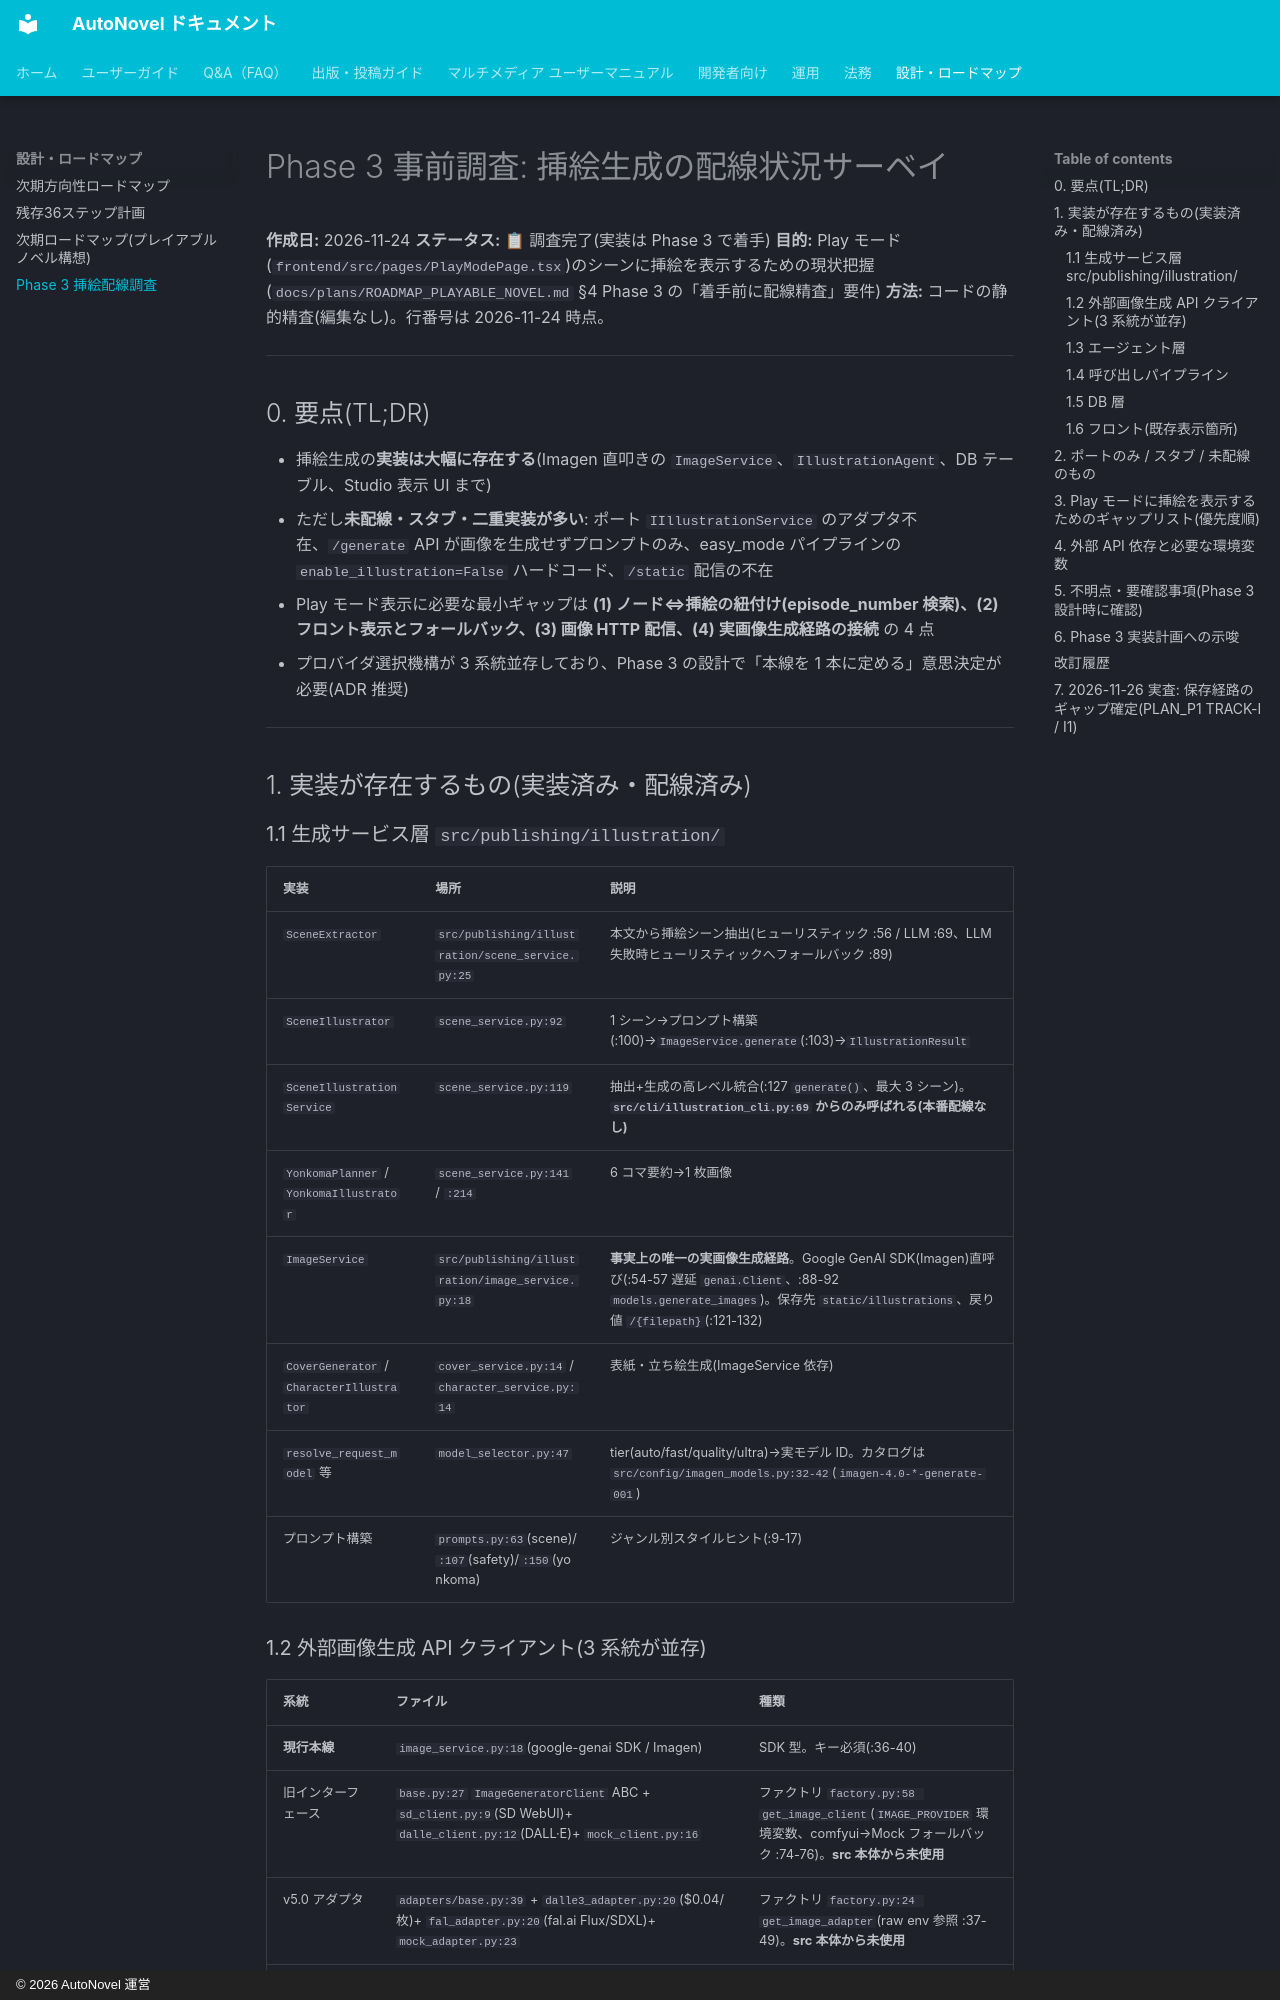

repository: annahoikuen-debug/autonovel · page: plans/PHASE3_ILLUSTRATION_WIRING_SURVEY/index.html · generator: mkdocs · copyright: © 2026 AutoNovel 運営

# Phase 3 事前調査: 挿絵生成の配線状況サーベイ

**作成日:** 2026-11-24
**ステータス:** 📋 調査完了(実装は Phase 3 で着手)
**目的:** Play モード(`frontend/src/pages/PlayModePage.tsx`)のシーンに挿絵を表示するための現状把握(`docs/plans/ROADMAP_PLAYABLE_NOVEL.md` §4 Phase 3 の「着手前に配線精査」要件)
**方法:** コードの静的精査(編集なし)。行番号は 2026-11-24 時点。

---

## 0. 要点(TL;DR)

- 挿絵生成の**実装は大幅に存在する**(Imagen 直叩きの `ImageService`、`IllustrationAgent`、DB テーブル、Studio 表示 UI まで)
- ただし**未配線・スタブ・二重実装が多い**: ポート `IIllustrationService` のアダプタ不在、`/generate` API が画像を生成せずプロンプトのみ、easy_mode パイプラインの `enable_illustration=False` ハードコード、`/static` 配信の不在
- Play モード表示に必要な最小ギャップは **(1) ノード⇔挿絵の紐付け(episode_number 検索)、(2) フロント表示とフォールバック、(3) 画像 HTTP 配信、(4) 実画像生成経路の接続** の 4 点
- プロバイダ選択機構が 3 系統並存しており、Phase 3 の設計で「本線を 1 本に定める」意思決定が必要(ADR 推奨)

---

## 1. 実装が存在するもの(実装済み・配線済み)

### 1.1 生成サービス層 `src/publishing/illustration/`

| 実装 | 場所 | 説明 |
|---|---|---|
| `SceneExtractor` | `src/publishing/illustration/scene_service.py:25` | 本文から挿絵シーン抽出(ヒューリスティック :56 / LLM :69、LLM 失敗時ヒューリスティックへフォールバック :89) |
| `SceneIllustrator` | `scene_service.py:92` | 1 シーン→プロンプト構築(:100)→`ImageService.generate`(:103)→`IllustrationResult` |
| `SceneIllustrationService` | `scene_service.py:119` | 抽出+生成の高レベル統合(:127 `generate()`、最大 3 シーン)。**`src/cli/illustration_cli.py:69` からのみ呼ばれる(本番配線なし)** |
| `YonkomaPlanner` / `YonkomaIllustrator` | `scene_service.py:141` / `:214` | 6 コマ要約→1 枚画像 |
| `ImageService` | `src/publishing/illustration/image_service.py:18` | **事実上の唯一の実画像生成経路**。Google GenAI SDK(Imagen)直呼び(:54-57 遅延 `genai.Client`、:88-92 `models.generate_images`)。保存先 `static/illustrations`、戻り値 `/{filepath}`(:121-132) |
| `CoverGenerator` / `CharacterIllustrator` | `cover_service.py:14` / `character_service.py:14` | 表紙・立ち絵生成(ImageService 依存) |
| `resolve_request_model` 等 | `model_selector.py:47` | tier(auto/fast/quality/ultra)→実モデル ID。カタログは `src/config/imagen_models.py:32-42`(`imagen-4.0-*-generate-001`) |
| プロンプト構築 | `prompts.py:63`(scene)/`:107`(safety)/`:150`(yonkoma) | ジャンル別スタイルヒント(:9-17) |

### 1.2 外部画像生成 API クライアント(3 系統が並存)

| 系統 | ファイル | 種類 |
|---|---|---|
| **現行本線** | `image_service.py:18`(google-genai SDK / Imagen) | SDK 型。キー必須(:36-40) |
| 旧インターフェース | `base.py:27` `ImageGeneratorClient` ABC + `sd_client.py:9`(SD WebUI)+ `dalle_client.py:12`(DALL·E)+ `mock_client.py:16` | ファクトリ `factory.py:58 get_image_client`(`IMAGE_PROVIDER` 環境変数、comfyui→Mock フォールバック :74-76)。**src 本体から未使用** |
| v5.0 アダプタ | `adapters/base.py:39` + `dalle3_adapter.py:20`($0.04/枚)+ `fal_adapter.py:20`(fal.ai Flux/SDXL)+ `mock_adapter.py:23` | ファクトリ `factory.py:24 get_image_adapter`(raw env 参照 :37-49)。**src 本体から未使用** |
| 新プロトコル(未配線) | `clients/base.py:48` `ImageClientProtocol` + `clients/gemini_image_client.py:31` `GeminiImageClient`(キーなし/`mock_mode` で疑似 PNG へ自動退避 :57-60/:168)+ `clients/legacy_imagen_client.py:26` | docstring 言及の `UnifiedIllustrationGenerator` は**リポジトリ内に存在しない** |
